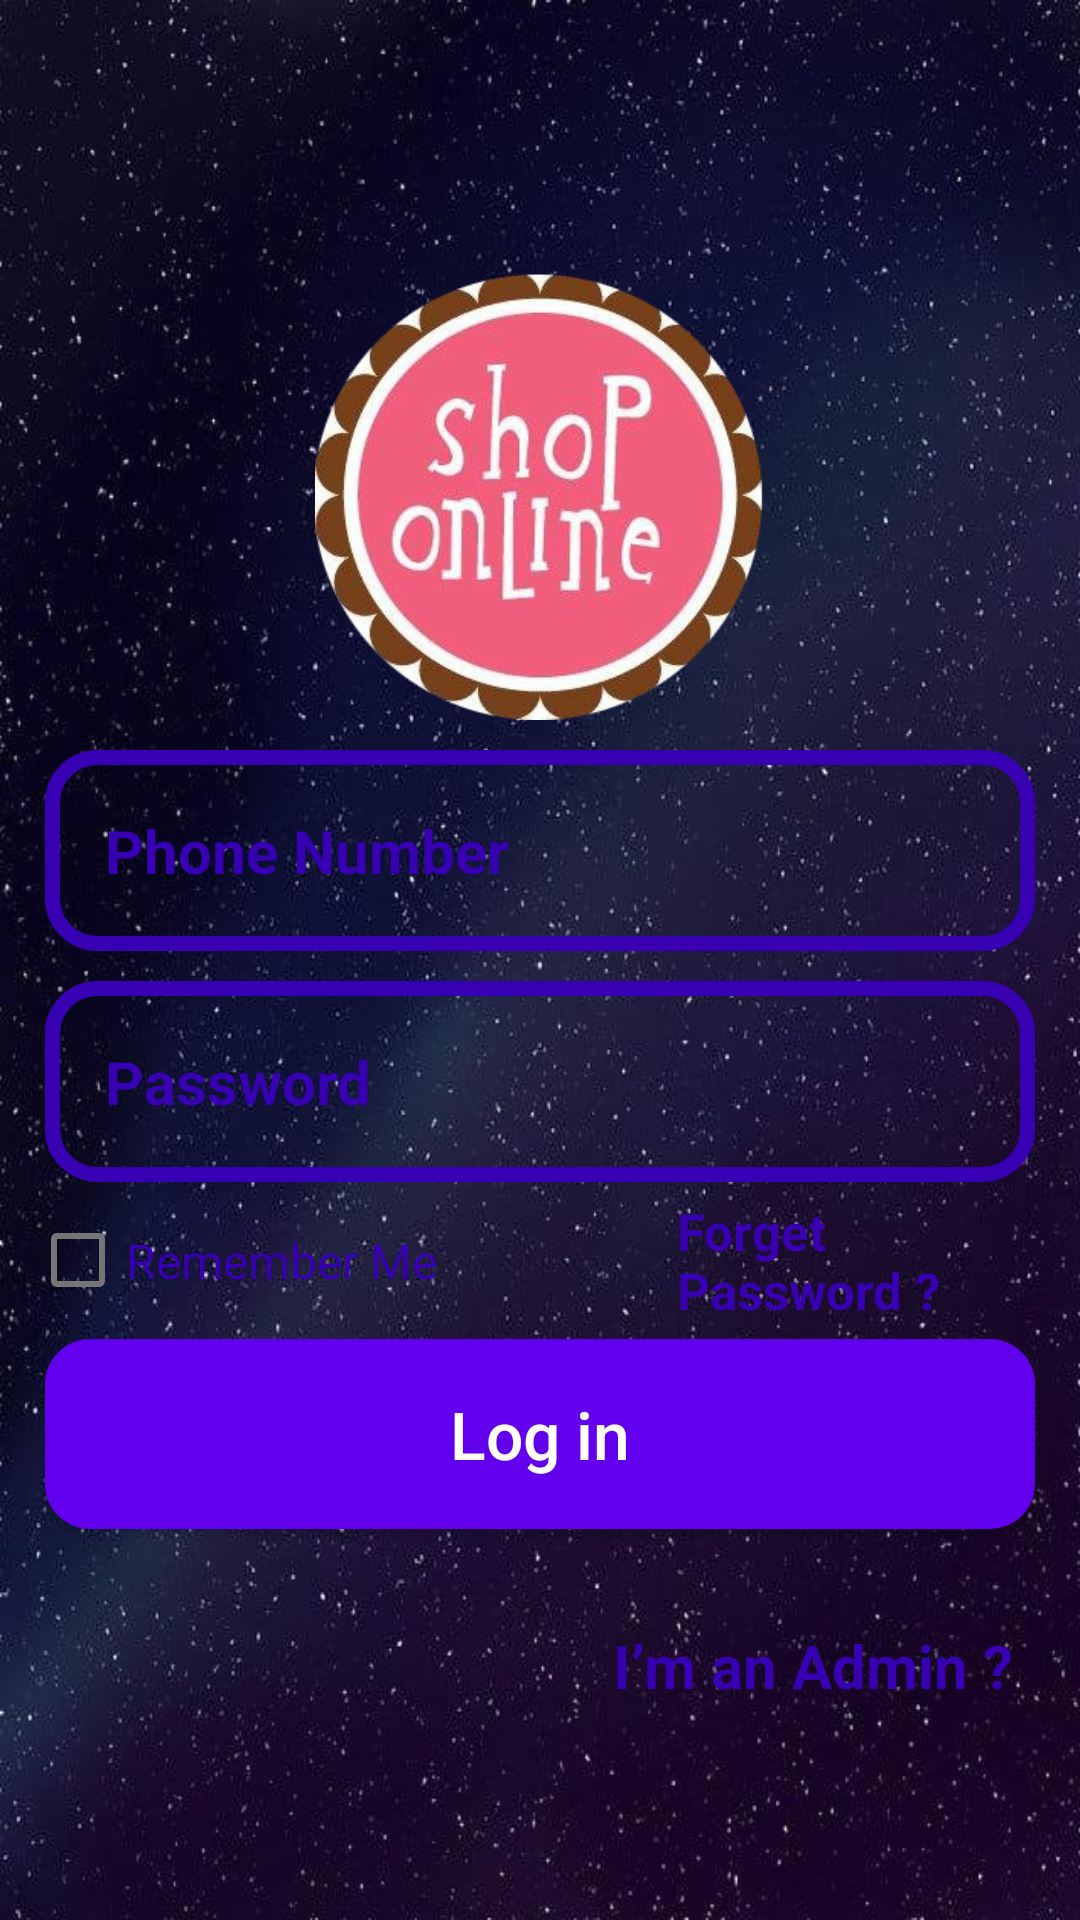

Write the Android layout XML for this screen, with the resource values it uses.
<!-- AndroidManifest.xml: application theme AppTheme -->
<!-- res/layout/activity_login.xml -->
<?xml version="1.0" encoding="utf-8"?>
<RelativeLayout
    android:background="@drawable/login"
    xmlns:android="http://schemas.android.com/apk/res/android"
    xmlns:app="http://schemas.android.com/apk/res-auto"
    xmlns:tools="http://schemas.android.com/tools"
    android:layout_width="match_parent"
    android:layout_height="match_parent"
    tools:context=".Buyers.LoginActivity">

    <ImageView
        android:id="@+id/Login_app_logo"
        android:layout_width="180dp"
        android:layout_height="150dp"
        android:layout_centerHorizontal="true"
        android:layout_marginTop="90dp"
        android:src="@drawable/logooo1"
        />
    <EditText
        android:layout_marginTop="10dp"
        android:layout_width="match_parent"
        android:layout_height="wrap_content"
        android:id="@+id/log_in_phone_number_input"
        android:layout_below="@+id/Login_app_logo"
        android:padding="20dp"
        android:background="@drawable/input_design"
        android:layout_marginLeft="15dp"
        android:layout_marginRight="15dp"
        android:textColor="@color/colorPrimaryDark"
        android:inputType="phone"
        android:textColorHint="@color/colorPrimaryDark"
        android:textSize="20sp"
        android:hint="Phone Number"
        android:textStyle="bold"
        />

    <EditText
        android:textStyle="bold"
        android:layout_width="match_parent"
        android:layout_height="wrap_content"
        android:id="@+id/log_in_password_input"
        android:layout_below="@+id/log_in_phone_number_input"
        android:padding="20dp"
        android:background="@drawable/input_design"
        android:layout_marginLeft="15dp"
        android:layout_marginRight="15dp"
        android:textColor="@color/colorPrimaryDark"
        android:inputType="textPassword"
        android:textColorHint="@color/colorPrimaryDark"
        android:layout_marginTop="10dp"
        android:textSize="20sp"
        android:hint="Password"
        />
    <LinearLayout
        android:layout_below="@+id/log_in_password_input"
        android:id="@+id/linear_layout_1"
        android:layout_marginTop="5dp"
        android:orientation="horizontal"
        android:layout_width="match_parent"
        android:layout_height="wrap_content">

        <com.google.android.material.checkbox.MaterialCheckBox
            android:id="@+id/remmember_chkbx"
            style="@style/Material.Drawable.CheckBox"
            android:layout_width="wrap_content"
            android:layout_height="match_parent"
            android:layout_gravity="center_vertical"
            android:layout_marginLeft="10dp"
            android:text="Remember Me"
            android:textColor="@color/colorPrimaryDark"
            android:textSize="16sp"
            app:cbd_strokeColor="@color/colorPrimaryDark" />














    <TextView

        android:layout_marginLeft="80dp"
        android:textStyle="bold"
        android:textColor="@color/colorPrimaryDark"
        android:textSize="17sp"
        android:text="Forget Password ?"
        android:id="@+id/forgot_password_link"
        android:layout_width="wrap_content"
        android:layout_height="wrap_content"
        />
    </LinearLayout>
    <Button
        android:layout_marginLeft="15dp"
        android:layout_marginRight="15dp"
        android:layout_marginBottom="10dp"
        android:layout_below="@+id/linear_layout_1"
        android:id="@+id/login_btn"
        android:layout_width="match_parent"
        android:layout_height="wrap_content"
        android:layout_marginTop="5dp"
        android:padding="17dp"
        android:textAllCaps="false"
        android:textColor="@android:color/white"
        android:textSize="22dp"
        android:background="@drawable/buttons"
        android:text=" Log in "
        />
    <TextView
        android:layout_margin="22sp"
        android:layout_marginLeft="80dp"
        android:textStyle="bold"
        android:textColor="@color/colorPrimaryDark"
        android:textSize="20sp"
        android:text="I’m an Admin ?"
        android:layout_alignParentEnd="true"
        android:layout_below="@+id/login_btn"
        android:id="@+id/admin_panel_link"
        android:layout_width="wrap_content"
        android:layout_height="wrap_content"
        android:layout_marginEnd="23dp"
        />
    <TextView
        android:layout_margin="22sp"
        android:layout_marginLeft="80dp"
        android:textStyle="bold"
        android:textColor="@color/colorPrimaryDark"
        android:textSize="20sp"
        android:text="I’m not an Admin ?"
        android:layout_alignParentStart="true"
        android:layout_below="@+id/login_btn"
        android:id="@+id/not_admin_panel_link"
        android:layout_width="wrap_content"
        android:layout_height="wrap_content"
        android:layout_marginStart="25dp"
        android:visibility="invisible"
        />

</RelativeLayout>
<!-- resources referenced by this layout -->
<resources>
  <!-- drawable buttons (drawable) -->
  <?xml version="1.0" encoding="utf-8"?>
  <shape xmlns:android="http://schemas.android.com/apk/res/android">
  
      <solid
          android:color="@color/colorPrimary"
          >
      </solid>
      <corners
  
          android:radius="15dp"
          >
  
      </corners>
  
  </shape>
  <!-- drawable input_design (drawable) -->
  <?xml version="1.0" encoding="utf-8"?>
  <shape xmlns:android="http://schemas.android.com/apk/res/android">
  
      <stroke
          android:color="@color/colorPrimaryDark"
          android:width="5dp"
          >
      </stroke>
      <corners
          android:radius="15dp"
          >
  
      </corners>
  
  </shape>
  <!-- drawable login: jpg bitmap (drawable, 77355 bytes) -->
  <!-- drawable logooo1: png bitmap (drawable, 129473 bytes) -->
  <!-- not gathered from this repository: default colours our renderer supplied (Android Studio template values) -->
  <color name="colorPrimary">#FF6200EE</color>
  <color name="colorPrimaryDark">#FF3700B3</color>
</resources>
